Run: headless pygame with SDL's dummy video driver; simulated clock (each Clock.tick advances the game by its frame time, no real sleeping); random seed 0; keys injected as events and as key.get_pressed() state; no mouse input.
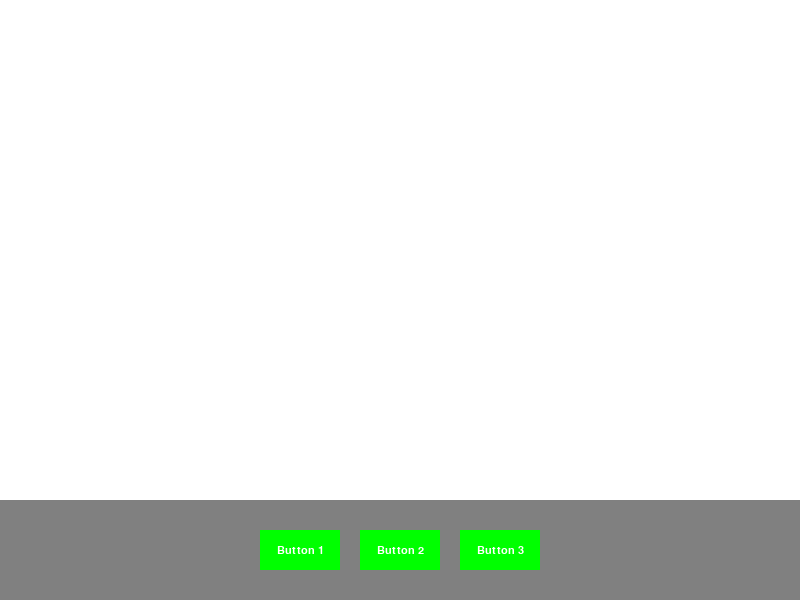
Frame 1 of 4 · flips 1–60 · no input
Frame 2 of 4 · flips 61–180 · tapped SPACE, RETURN · held RIGHT (→), D · screen unchanged from frame 1, image omitted
Frame 3 of 4 · flips 181–300 · held DOWN (↓), S · screen unchanged from frame 2, image omitted
Frame 4 of 4 · flips 301–420 · held LEFT (←), A, UP (↑), W · screen unchanged from frame 3, image omitted

The pygame program that drew these frames:

import pygame

# Define the dimensions of the screen and the panel
SCREEN_WIDTH = 800
SCREEN_HEIGHT = 600
PANEL_HEIGHT = 100

# Define the colors to be used
WHITE = (255, 255, 255)
GRAY = (128, 128, 128)
GREEN = (0, 255, 0)
RED = (255, 0, 0)

# Initialize Pygame
pygame.init()

# Create the Pygame screen and set its title
screen = pygame.display.set_mode((SCREEN_WIDTH, SCREEN_HEIGHT))
pygame.display.set_caption("Empty Screen with Buttons")

# Create a panel surface with a gray background and buttons
panel = pygame.Surface((SCREEN_WIDTH, PANEL_HEIGHT))
panel.fill(GRAY)

# Add three green buttons to the panel
button_width = 80
button_height = 40
button_spacing = 20
button_left_margin = (SCREEN_WIDTH - 3 * button_width - 2 * button_spacing) // 2

button_1_rect = pygame.Rect(button_left_margin, PANEL_HEIGHT // 2 - button_height // 2, button_width, button_height)
button_2_rect = pygame.Rect(button_left_margin + button_width + button_spacing, PANEL_HEIGHT // 2 - button_height // 2, button_width, button_height)
button_3_rect = pygame.Rect(button_left_margin + 2 * (button_width + button_spacing), PANEL_HEIGHT // 2 - button_height // 2, button_width, button_height)

pygame.draw.rect(panel, GREEN, button_1_rect)
pygame.draw.rect(panel, GREEN, button_2_rect)
pygame.draw.rect(panel, GREEN, button_3_rect)

# Add labels to the buttons
font = pygame.font.SysFont("Arial", 16)
button_1_label = font.render("Button 1", True, WHITE)
button_2_label = font.render("Button 2", True, WHITE)
button_3_label = font.render("Button 3", True, WHITE)

panel.blit(button_1_label, (button_1_rect.x + button_width // 2 - button_1_label.get_width() // 2, button_1_rect.y + button_height // 2 - button_1_label.get_height() // 2))
panel.blit(button_2_label, (button_2_rect.x + button_width // 2 - button_2_label.get_width() // 2, button_2_rect.y + button_height // 2 - button_2_label.get_height() // 2))
panel.blit(button_3_label, (button_3_rect.x + button_width // 2 - button_3_label.get_width() // 2, button_3_rect.y + button_height // 2 - button_3_label.get_height() // 2))

# Main game loop
running = True
while running:
    # Handle events
    for event in pygame.event.get():
        if event.type == pygame.QUIT:
            running = False
    
    # Draw the panel and update the screen
    screen.fill(WHITE)
    screen.blit(panel, (0, SCREEN_HEIGHT - PANEL_HEIGHT))
    pygame.display.flip()

# Quit Pygame properly when the game loop ends
pygame.quit()
